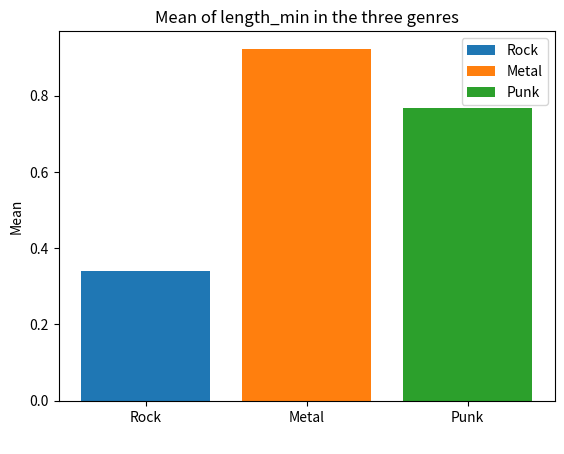

This chart was generated by the following Python code: (Note: this script raises an exception after producing the figure.)
# Inspired by https://github.com/wilsonlee0601/rock
import numpy as np
import pandas as pd
import matplotlib.pyplot as plt

# Define the columns to compare
features = ["length_min", "danceability", "energy", "valence"]

# Calculate means for each column in each dataframe
means_rock = pd.Series(np.random.uniform(size=len(features)), index=features)
means_metal = pd.Series(np.random.uniform(size=len(features)), index=features)
means_punk = pd.Series(np.random.uniform(size=len(features)), index=features)

# Iterate over each column and create a separate bar chart
for x in features:
    f, a = plt.subplots()
    a.bar(["Rock"], means_rock[x], label="Rock")
    a.bar(["Metal"], means_metal[x], label="Metal")
    a.bar(["Punk"], means_punk[x], label="Punk")
    a.set_xlabel(" ")
    a.set_ylabel("Mean")
    a.set_title(f"Mean of {x} in the three genres")
    a.legend()
    f.savefig(f"output/{x}.png")
    display(f)